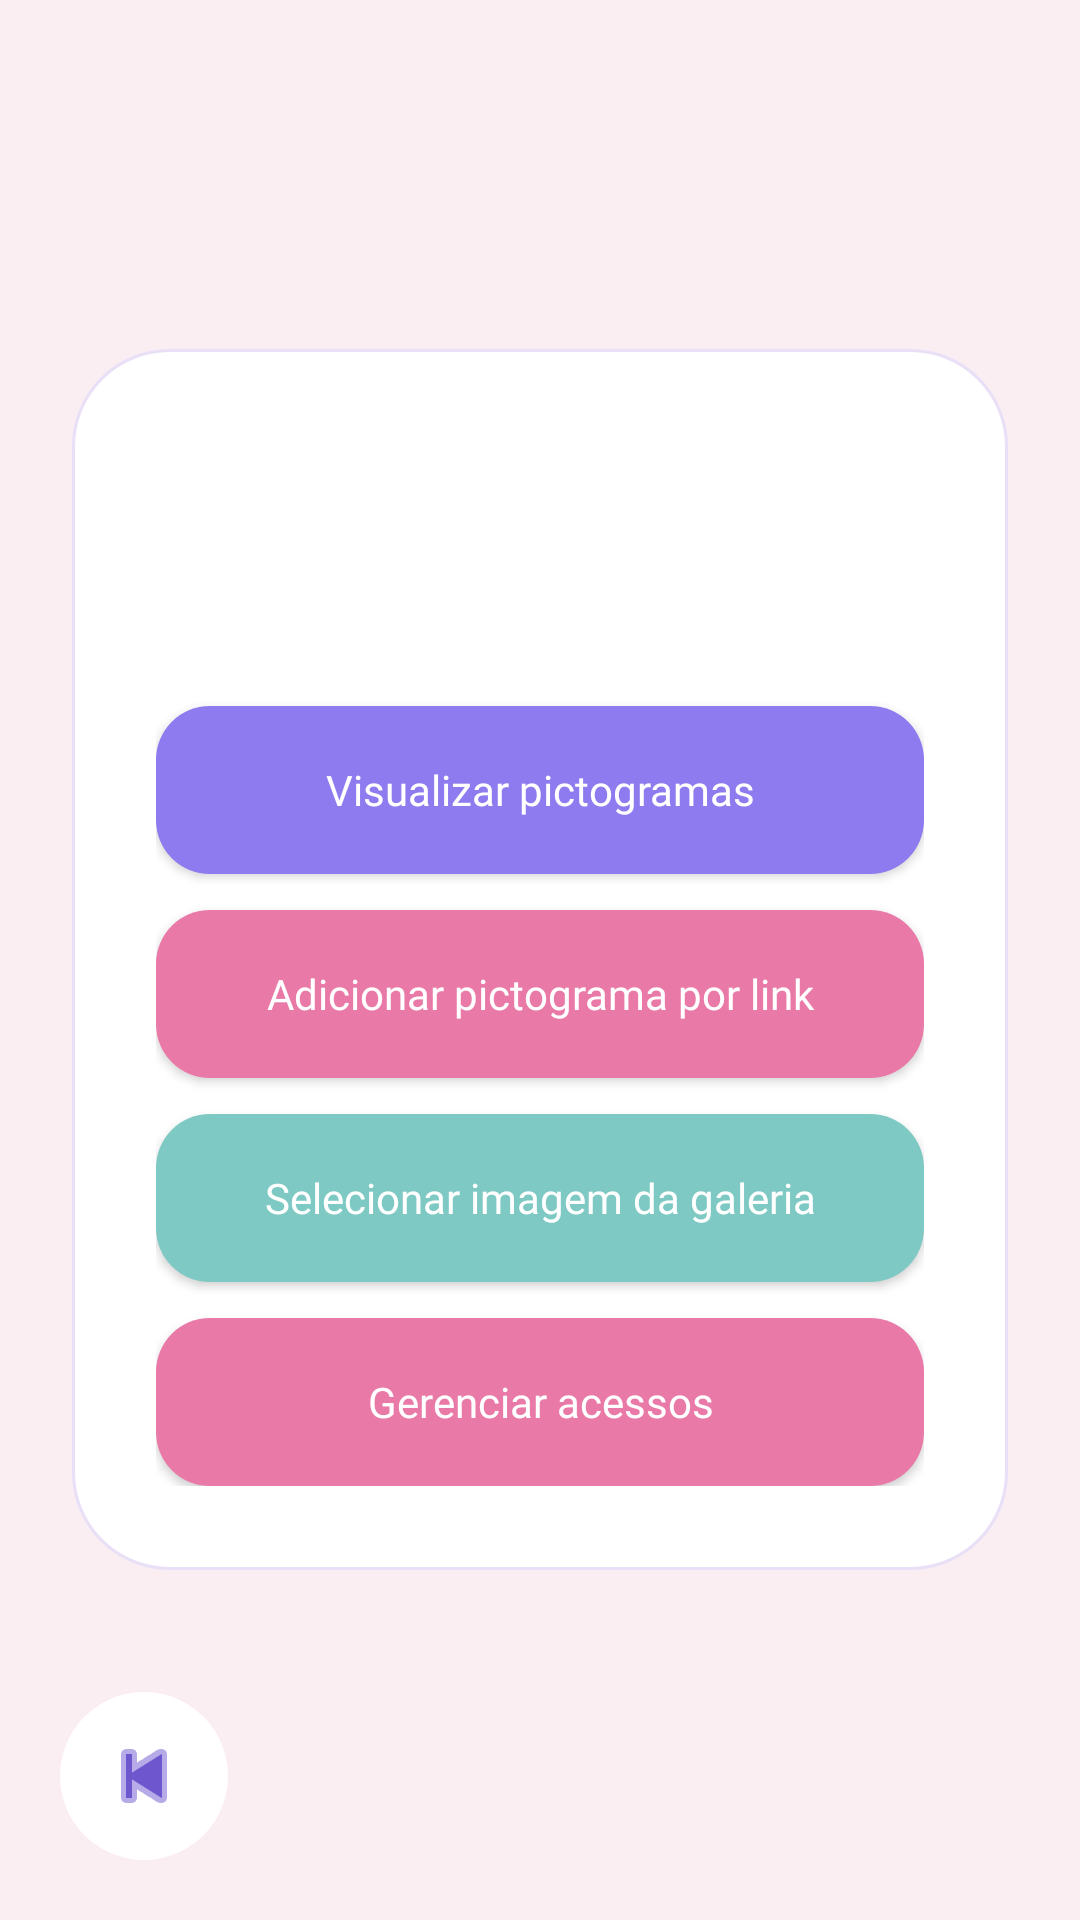

The Android layout XML behind this screen, and the referenced resources:
<!-- AndroidManifest.xml: application theme Theme.Testando -->
<!-- res/layout/activity_table_details.xml -->
<?xml version="1.0" encoding="utf-8"?>
<FrameLayout xmlns:android="http://schemas.android.com/apk/res/android"
    xmlns:app="http://schemas.android.com/apk/res-auto"
    android:layout_width="match_parent"
    android:layout_height="match_parent">

    <ScrollView
        android:layout_width="match_parent"
        android:layout_height="match_parent"
        android:background="@drawable/bg_screen_pink"
        android:fillViewport="true">

        <LinearLayout
            android:layout_width="match_parent"
            android:layout_height="match_parent"
            android:orientation="vertical"
            android:gravity="center"
            android:padding="24dp">

            <LinearLayout
                android:layout_width="match_parent"
                android:layout_height="wrap_content"
                android:background="@drawable/bg_card"
                android:orientation="vertical"
                android:padding="28dp">

                <TextView
                    android:id="@+id/tvTableTitle"
                    style="@style/TextTitle"
                    android:layout_width="wrap_content"
                    android:layout_height="wrap_content"
                    android:textSize="28sp" />

                <TextView
                    android:id="@+id/tvCode"
                    style="@style/TextBody"
                    android:layout_width="wrap_content"
                    android:layout_height="wrap_content"
                    android:layout_marginTop="12dp"
                    android:textSize="16sp" />

                <Button
                    android:id="@+id/btnViewPictograms"
                    style="@style/ButtonText"
                    android:layout_width="match_parent"
                    android:layout_height="56dp"
                    android:layout_marginTop="20dp"
                    android:background="@drawable/bg_button_primary"
                    android:text="Visualizar pictogramas"
                    android:textColor="@color/text_white" />

                <Button
                    android:id="@+id/btnAddByLink"
                    style="@style/ButtonText"
                    android:layout_width="match_parent"
                    android:layout_height="56dp"
                    android:layout_marginTop="12dp"
                    android:background="@drawable/bg_button_secondary"
                    android:text="Adicionar pictograma por link"
                    android:textColor="@color/text_white" />

                <Button
                    android:id="@+id/btnPickImage"
                    style="@style/ButtonText"
                    android:layout_width="match_parent"
                    android:layout_height="56dp"
                    android:layout_marginTop="12dp"
                    android:background="@drawable/bg_button_tertiary"
                    android:text="Selecionar imagem da galeria"
                    android:textColor="@color/text_white" />

                <Button
                    android:id="@+id/btnManageAccess"
                    style="@style/ButtonText"
                    android:layout_width="match_parent"
                    android:layout_height="56dp"
                    android:layout_marginTop="12dp"
                    android:background="@drawable/bg_button_secondary"
                    android:text="Gerenciar acessos"
                    android:textColor="@color/text_white" />

            </LinearLayout>
        </LinearLayout>
    </ScrollView>

    <ImageView
        android:id="@+id/btnBack"
        android:layout_width="56dp"
        android:layout_height="56dp"
        android:layout_gravity="bottom|start"
        android:layout_margin="20dp"
        android:background="@drawable/bg_back_circle"
        android:src="@android:drawable/ic_media_previous"
        android:padding="12dp"
        app:tint="@color/title_purple" />

</FrameLayout>
<!-- resources referenced by this layout -->
<resources>
  <color name="text_white">#FFFFFF</color>
  <color name="title_purple">#6E56CF</color>
  <!-- drawable bg_back_circle (drawable) -->
  <?xml version="1.0" encoding="utf-8"?>
  <shape xmlns:android="http://schemas.android.com/apk/res/android">
      <solid android:color="#FFFFFF"/>
      <corners android:radius="50dp"/>
      <size android:width="56dp" android:height="56dp"/>
      <elevation android:shadowColor="#22000000"/>
  </shape>
  <!-- drawable bg_button_primary (drawable) -->
  <?xml version="1.0" encoding="utf-8"?>
  <shape xmlns:android="http://schemas.android.com/apk/res/android">
      <solid android:color="@color/primary_pastel" />
      <corners android:radius="18dp" />
  </shape>
  <!-- drawable bg_button_secondary (drawable) -->
  <?xml version="1.0" encoding="utf-8"?>
  <shape xmlns:android="http://schemas.android.com/apk/res/android">
      <solid android:color="@color/accent_pastel" />
      <corners android:radius="18dp" />
  </shape>
  <!-- drawable bg_button_tertiary (drawable) -->
  <?xml version="1.0" encoding="utf-8"?>
  <shape xmlns:android="http://schemas.android.com/apk/res/android">
      <solid android:color="@color/secondary_pastel" />
      <corners android:radius="18dp" />
  </shape>
  <!-- drawable bg_card (drawable) -->
  <?xml version="1.0" encoding="utf-8"?>
  <shape xmlns:android="http://schemas.android.com/apk/res/android">
      <solid android:color="@color/card_white" />
      <corners android:radius="32dp" />
      <stroke
          android:width="1dp"
          android:color="@color/card_border" />
      <padding
          android:left="2dp"
          android:top="2dp"
          android:right="2dp"
          android:bottom="2dp" />
  </shape>
  <!-- drawable bg_screen_pink (drawable) -->
  <?xml version="1.0" encoding="utf-8"?>
  <shape xmlns:android="http://schemas.android.com/apk/res/android">
      <solid android:color="@color/bg_pink" />
  </shape>
  <style name="ButtonText">
          <item name="android:fontFamily">@font/raleway_bold</item>
          <item name="android:textAllCaps">false</item>
      </style>
  <style name="TextBody">
          <item name="android:fontFamily">@font/raleway_regular</item>
          <item name="android:textColor">@color/text_body</item>
      </style>
  <style name="TextTitle">
          <item name="android:fontFamily">@font/raleway_bold</item>
          <item name="android:textColor">@color/title_purple</item>
      </style>
  <style name="Theme.Testando" parent="Theme.AppCompat.Light.NoActionBar" />
  <color name="primary_pastel">#8E7BEF</color>
  <color name="accent_pastel">#E97AA8</color>
  <color name="secondary_pastel">#7EC9C3</color>
  <color name="card_white">#FFFFFF</color>
  <color name="card_border">#E9E0F7</color>
  <color name="bg_pink">#FAEEF3</color>
  <color name="text_body">#5F5868</color>
</resources>
